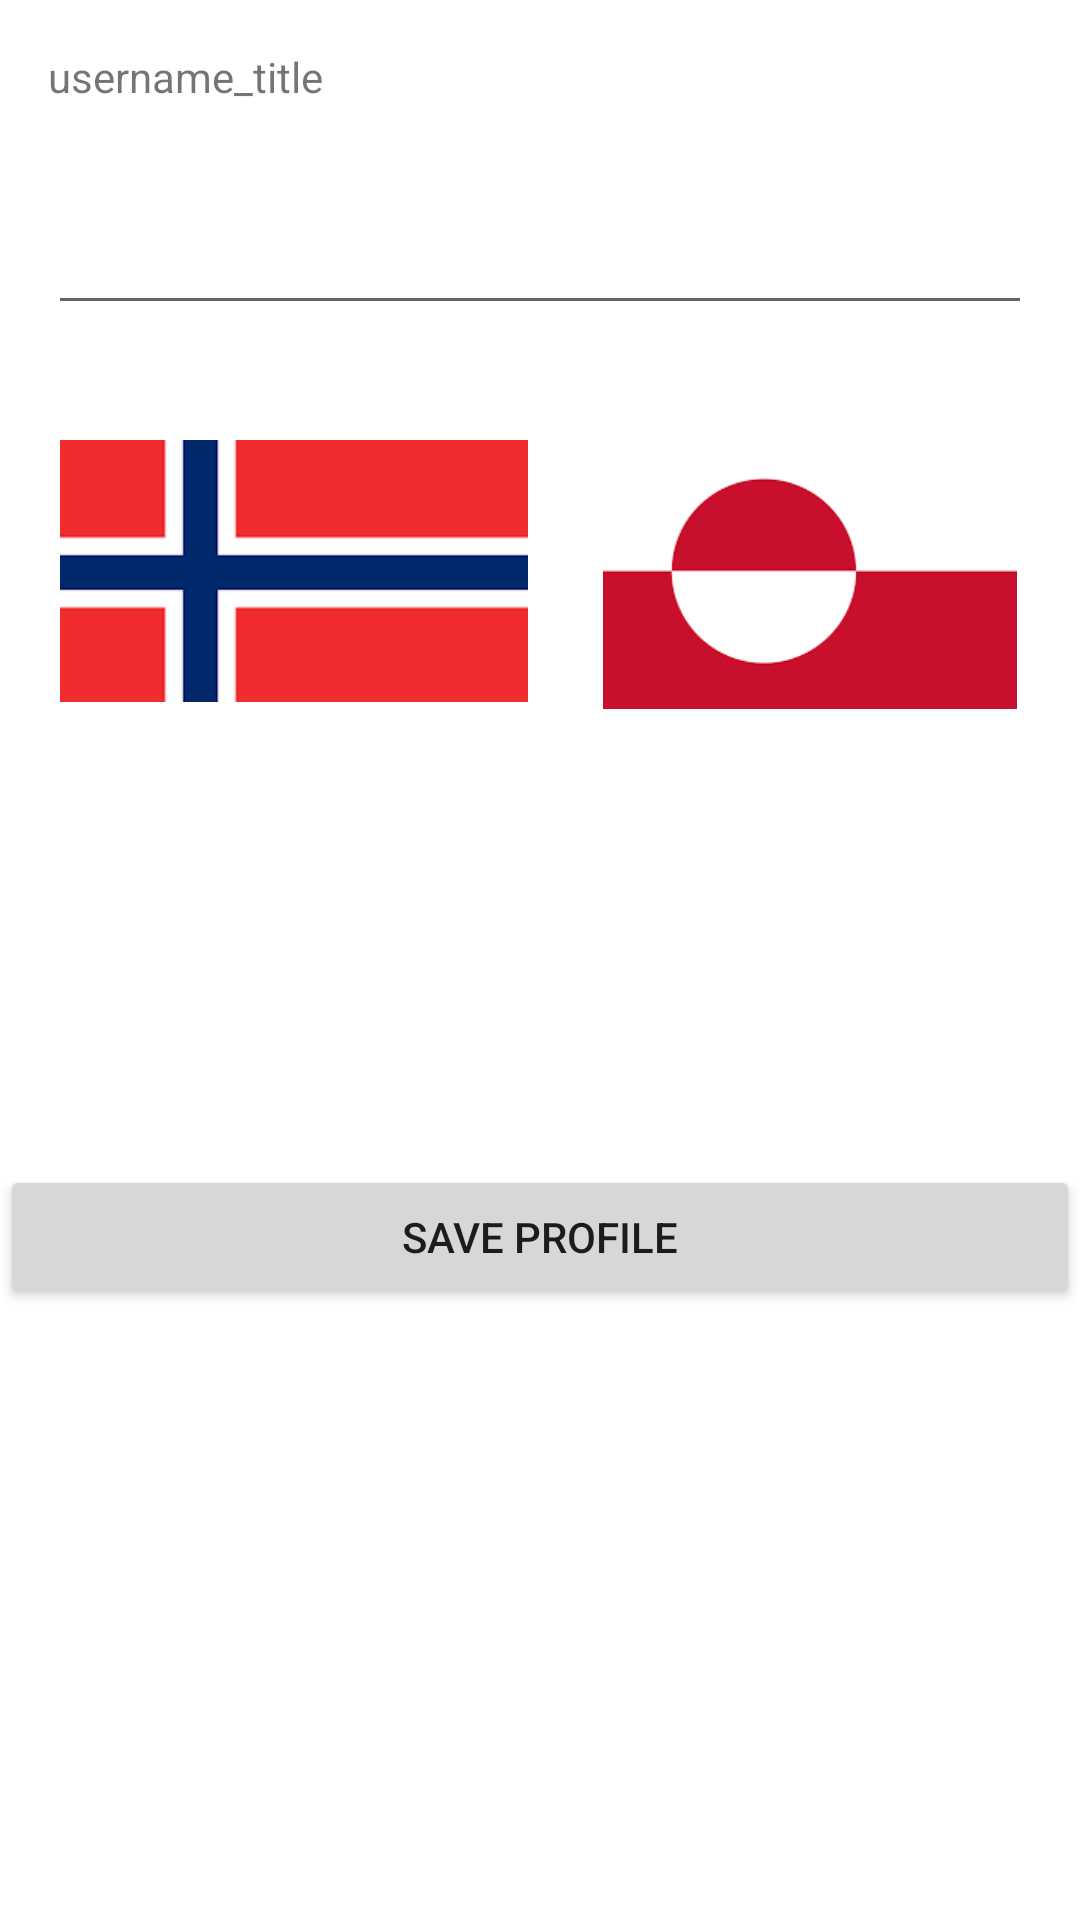

Layout XML and referenced resources for this Android screen:
<!-- AndroidManifest.xml: application theme Theme.UIApp2 -->
<!-- res/layout/activity_profile.xml -->
<?xml version="1.0" encoding="utf-8"?>
<LinearLayout xmlns:android="http://schemas.android.com/apk/res/android"
    xmlns:app="http://schemas.android.com/apk/res-auto"
    xmlns:tools="http://schemas.android.com/tools"
    android:layout_width="match_parent"
    android:layout_height="match_parent"
    android:orientation="vertical"
    tools:context=".ProfileActivity">

    <TextView
        android:layout_width="match_parent"
        android:layout_height="wrap_content"
        android:layout_margin="16dp"
        android:text="username_title" />

    <EditText
        android:id="@+id/edtUsername"
        android:layout_width="match_parent"
        android:layout_height="wrap_content"
        android:layout_margin="16dp" />

    <LinearLayout
        android:layout_width="match_parent"
        android:layout_height="wrap_content"
        android:padding="16dp" >

        <ImageView
            android:padding="4dp"
            android:id="@+id/img1"
            android:layout_width="match_parent"
            android:layout_height="100dp"
            android:layout_weight="1"
            android:src="@drawable/flag_norway" />

        <ImageView
            android:padding="4dp"
            android:id="@+id/img2"
            android:layout_width="match_parent"
            android:layout_height="100dp"
            android:layout_marginLeft="16dp"
            android:layout_weight="1"
            android:src="@drawable/flag_greenland" />
    </LinearLayout>
    
    <LinearLayout
        android:layout_width="match_parent"
        android:layout_height="wrap_content"
        android:padding="16dp" >
        
        <ImageView
            android:padding="4dp"
            android:id="@+id/img3"
            android:layout_width="match_parent"
            android:layout_height="100dp"
            android:layout_weight="1"
            android:src="@drawable/flag_alaska" />
        
        <ImageView
            android:padding="4dp"
            android:id="@+id/img4"
            android:layout_width="match_parent"
            android:layout_height="100dp"
            android:layout_marginLeft="16dp"
            android:layout_weight="1"
            android:src="@drawable/flag_canada" />

    </LinearLayout>

    <Button
        android:text="Save Profile"
        android:id="@+id/btnSaveProfile"
        android:layout_width="match_parent"
        android:layout_height="wrap_content"/>

</LinearLayout>
<!-- resources referenced by this layout -->
<resources>
  <!-- drawable flag_greenland: png bitmap (drawable, 1742 bytes) -->
  <!-- drawable flag_norway: png bitmap (drawable, 634 bytes) -->
  <style name="Theme.UIApp2" parent="Theme.MaterialComponents.DayNight.DarkActionBar">
          
          <item name="colorPrimary">@color/purple_500</item>
          <item name="colorPrimaryVariant">@color/purple_700</item>
          <item name="colorOnPrimary">@color/white</item>
          
          <item name="colorSecondary">@color/teal_200</item>
          <item name="colorSecondaryVariant">@color/teal_700</item>
          <item name="colorOnSecondary">@color/black</item>
          
          <item name="android:statusBarColor">?attr/colorPrimaryVariant</item>
          
      </style>
  <!-- not gathered from this repository: default colours our renderer supplied (Android Studio template values) -->
  <color name="purple_500">#FF6200EE</color>
  <color name="purple_700">#FF3700B3</color>
  <color name="teal_200">#FF03DAC5</color>
  <color name="teal_700">#FF018786</color>
  <color name="black">#FF000000</color>
  <color name="white">#FFFFFFFF</color>
</resources>
